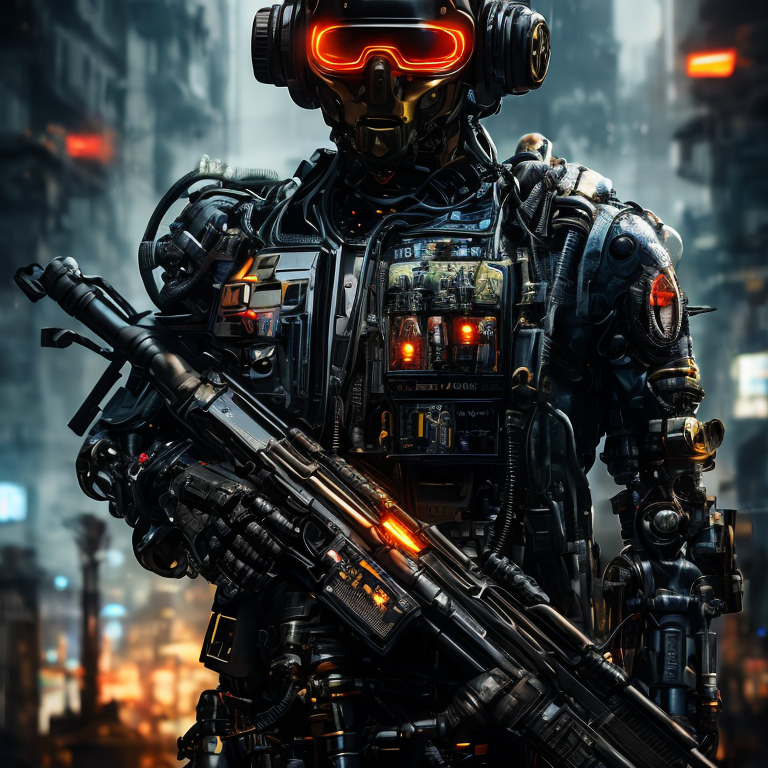
Generation parameters embedded in this image by AUTOMATIC1111 Stable Diffusion web UI or a fork of it (Forge, ...) (PNG 'parameters' text chunk):
mj, (close up:1.1) art a [robot | terminator | cyborg | futuristic soldier], holding a futuristic rifle, proud pose, epic scene, cyberpunk, cinematic, mist, maximum details
Negative prompt: [deformed | disfigured], poorly drawn, [bad : wrong] anatomy, [extra | missing | floating | disconnected] limb, (mutated hands and fingers), blurry
Steps: 40, Sampler: DPM++ 2M Karras, CFG scale: 6, Seed: 1355111755, Size: 768x768, Model: deliberate_v3_116962.safetensors, Clip skip: 3, Version: v1.5.1